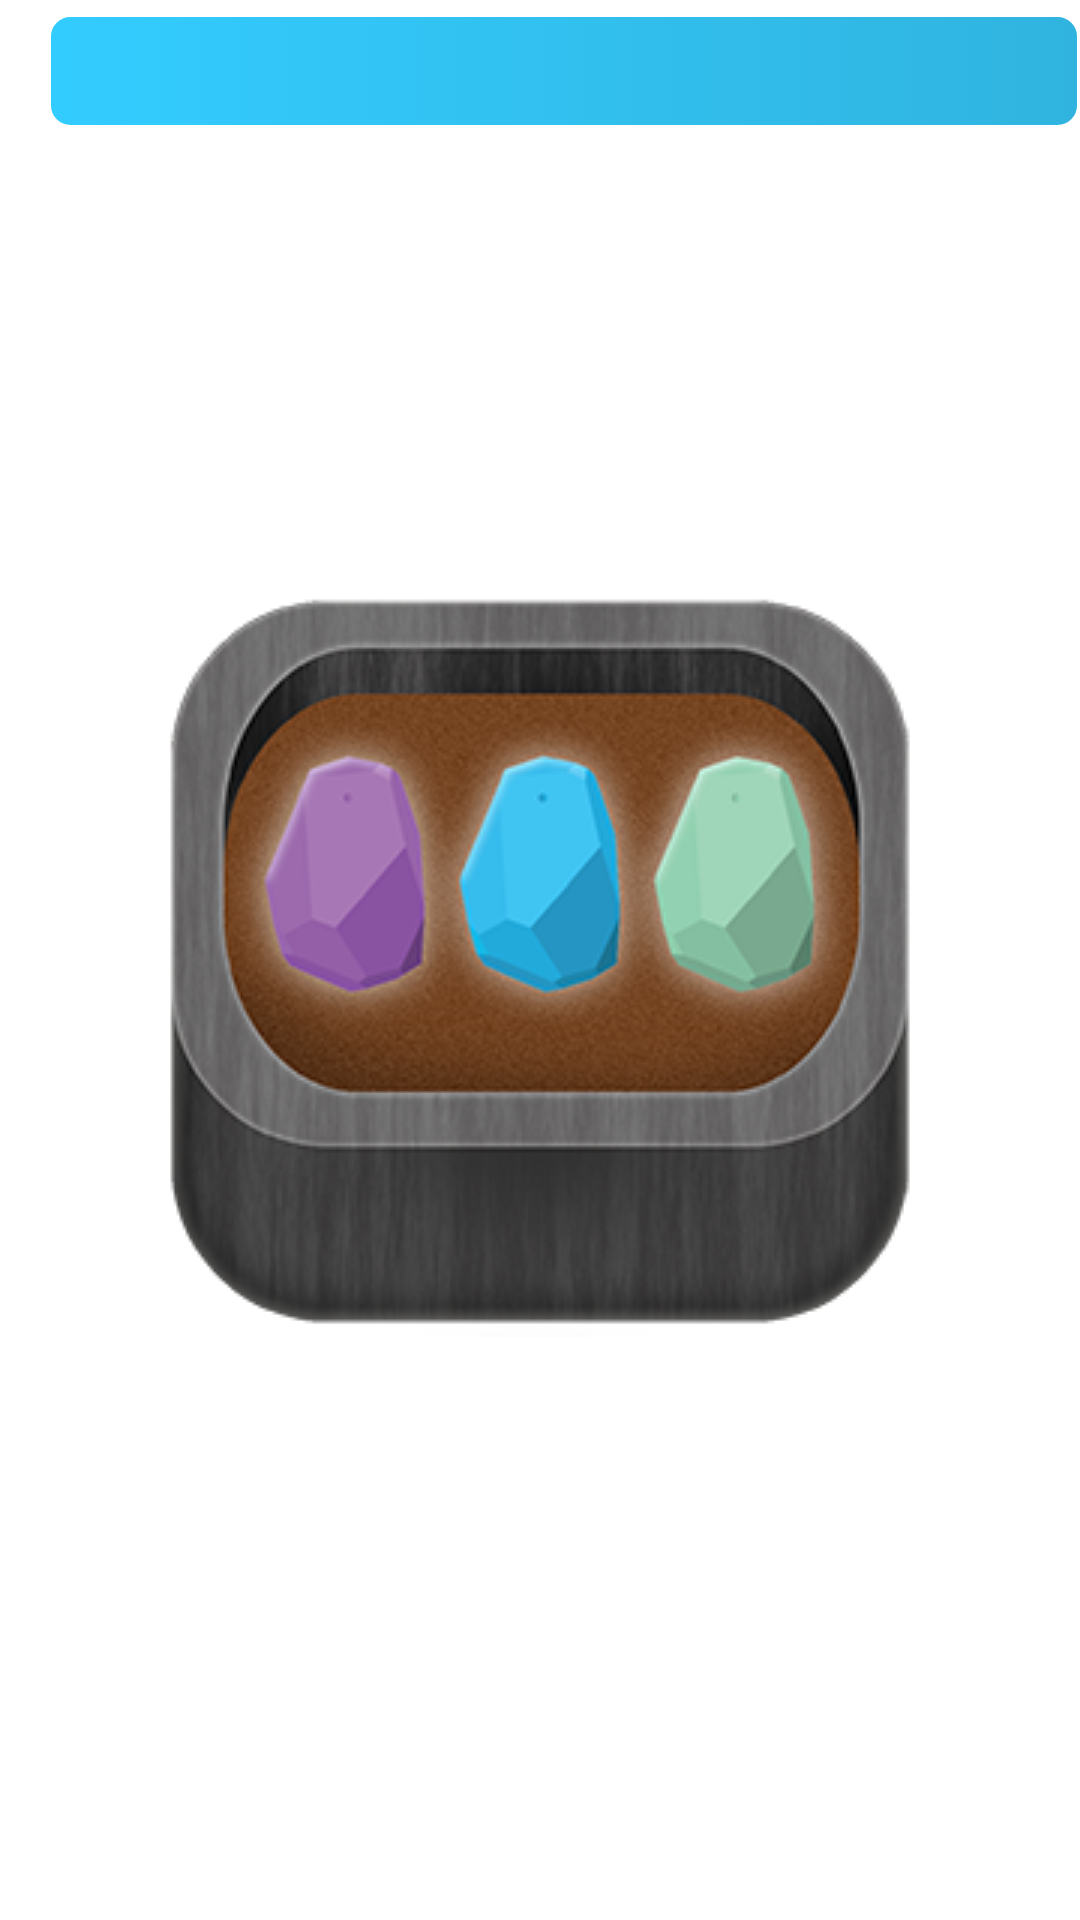

Reconstruct the res/layout file that produces this screen, plus the resources it refers to.
<!-- AndroidManifest.xml: application theme splashScreenTheme -->
<!-- res/layout/beaconsettings_itemrow.xml -->
<?xml version="1.0" encoding="utf-8"?>
<LinearLayout xmlns:android="http://schemas.android.com/apk/res/android"
    android:orientation="horizontal" android:layout_width="match_parent"
    android:layout_height="match_parent">

        <TextView
            android:layout_width="wrap_content"
            android:layout_height="wrap_content"
            android:textSize="10pt"
            android:textColor="#000000"
            android:id="@+id/textView_settingheader"
            android:padding="8dp"/>
        <TextView
            android:layout_width="match_parent"
            android:layout_height="wrap_content"
            android:textSize="8pt"
            android:textColor="#ffffff"
            android:paddingRight="8dp"
            android:background="@drawable/but_bg"
            android:id="@+id/textView_settingValue"
            android:gravity="right"/>

</LinearLayout>
<!-- resources referenced by this layout -->
<resources>
  <!-- drawable but_bg (drawable) -->
  <?xml version="1.0" encoding="utf-8"?>
  <selector xmlns:android="http://schemas.android.com/apk/res/android">
      <item>
          <shape>
              <gradient
                  android:startColor="#33ccff"
                  android:endColor="#30b4df"
                  android:angle="0" />
              <stroke
                  android:width="1dp"
                  android:color="#ffffff" />
              <corners
                  android:radius="7dp" />
              <padding
                  android:left="8dp"
                  android:top="8dp"
                  android:right="8dp"
                  android:bottom="8dp" />
          </shape>
      </item>
  </selector>
  <style name="splashScreenTheme" parent="Theme.AppCompat.Light">
          <item name="android:windowBackground">@drawable/splash_screen</item>
          <item name="android:windowNoTitle">true</item>
      </style>
  <!-- drawable splash_screen (drawable) -->
  <?xml version="1.0" encoding="utf-8"?>
  <layer-list xmlns:android="http://schemas.android.com/apk/res/android">
      <item>
          <color android:color="#FFFFFF"/>
      </item>
      <item>
          <bitmap
              android:src="@drawable/beacon_icon_252"
              android:tileMode="disabled"
              android:gravity="center"/>
      </item>
  </layer-list>
  <!-- drawable beacon_icon_252: png bitmap (drawable, 100177 bytes) -->
</resources>
